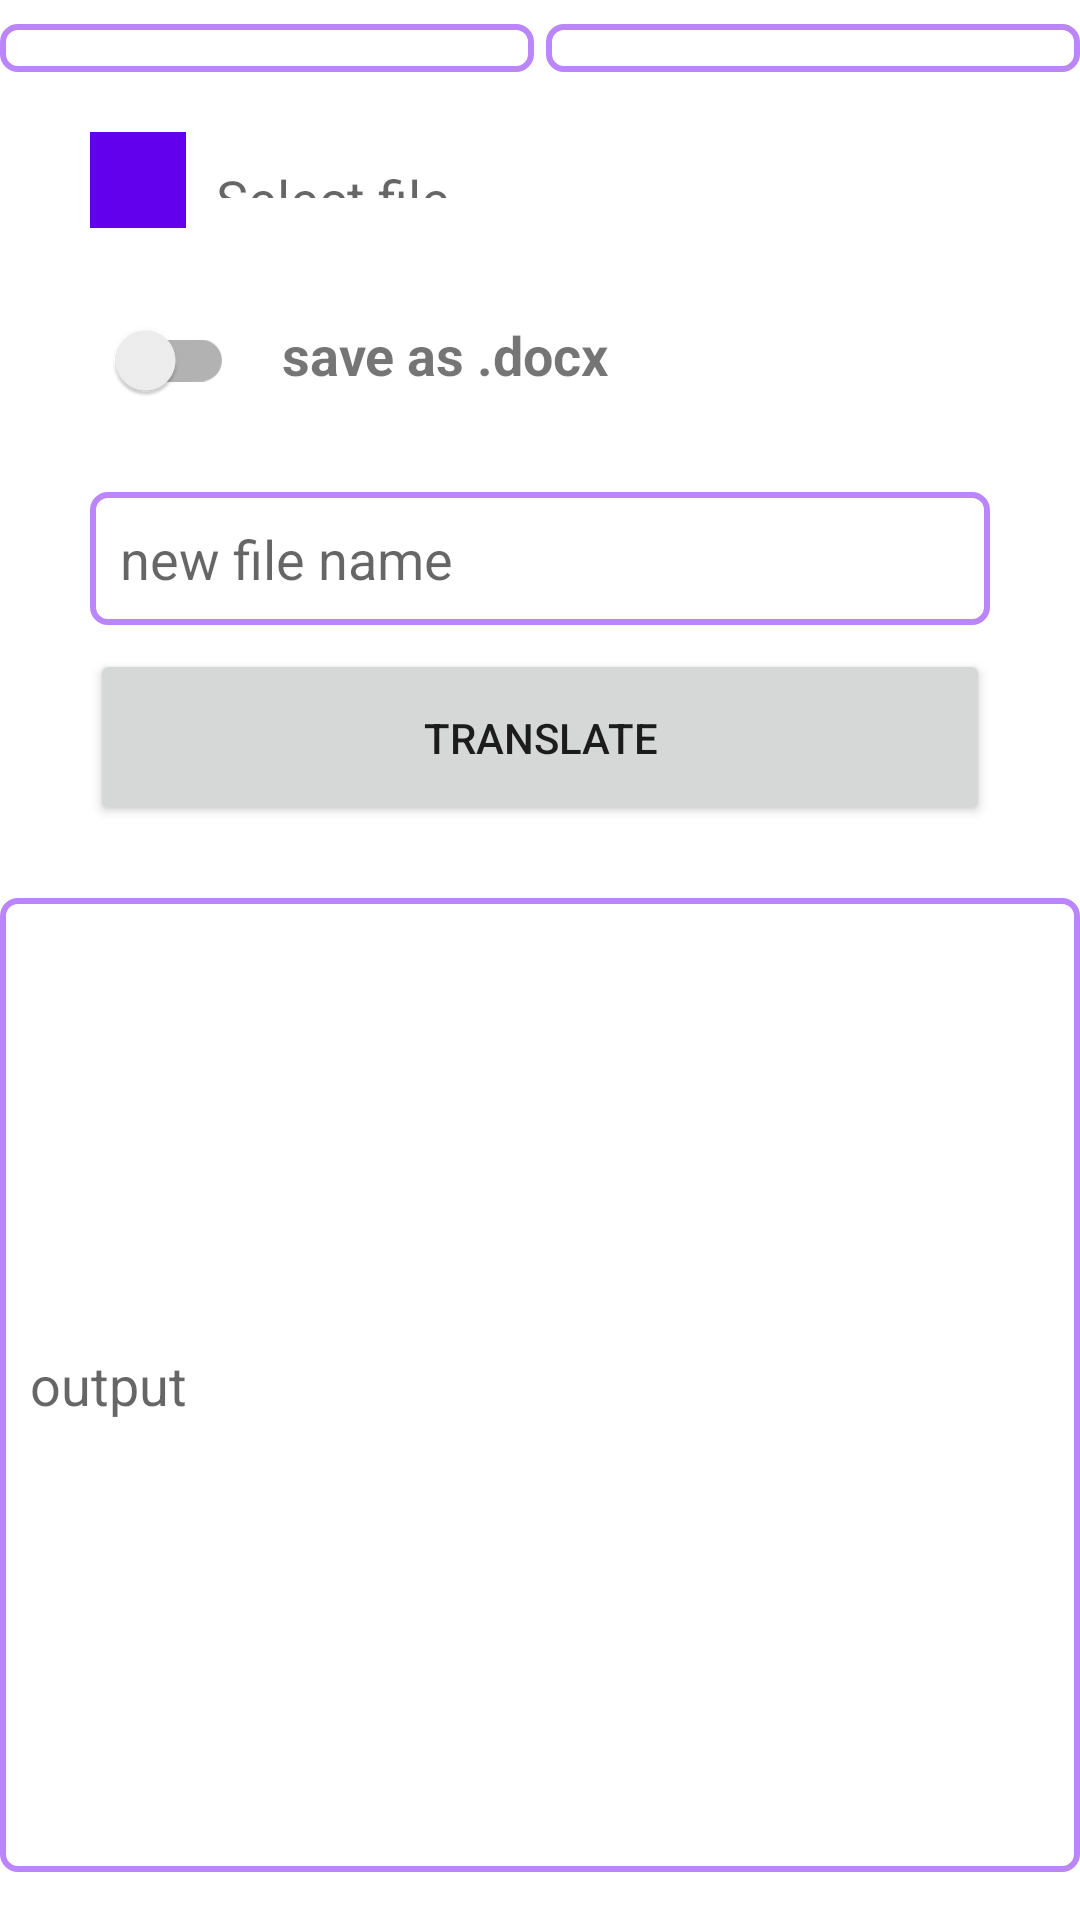

Reconstruct the res/layout file that produces this screen, plus the resources it refers to.
<!-- AndroidManifest.xml: application theme Theme.DeepTranslateKotlin -->
<!-- res/layout/fragment_translate_file.xml -->
<?xml version="1.0" encoding="utf-8"?>
<androidx.constraintlayout.widget.ConstraintLayout xmlns:android="http://schemas.android.com/apk/res/android"
    xmlns:app="http://schemas.android.com/apk/res-auto"
    android:layout_width="match_parent"
    android:layout_height="match_parent"
    android:layout_margin="8dp"
    android:orientation="vertical">

    <androidx.constraintlayout.widget.ConstraintLayout
        android:id="@+id/translate_file_spinners_section"
        android:layout_width="match_parent"
        android:layout_height="wrap_content"
        android:layout_marginVertical="8dp"
        app:layout_constraintTop_toTopOf="parent">

        <Spinner
            android:id="@+id/translate_file_spinner_input_language"
            android:layout_width="0dp"
            android:layout_height="wrap_content"
            android:layout_marginEnd="2dp"
            android:background="@drawable/outlined_background"
            android:paddingVertical="8dp"
            app:layout_constraintBottom_toBottomOf="parent"
            app:layout_constraintEnd_toStartOf="@+id/translate_file_spinner_output_language"
            app:layout_constraintStart_toStartOf="parent"
            app:layout_constraintTop_toTopOf="parent" />

        <Spinner
            android:id="@+id/translate_file_spinner_output_language"
            android:layout_width="0dp"
            android:layout_height="wrap_content"
            android:layout_marginStart="2dp"
            android:background="@drawable/outlined_background"
            android:paddingVertical="8dp"
            app:layout_constraintBottom_toBottomOf="parent"
            app:layout_constraintEnd_toEndOf="parent"
            app:layout_constraintStart_toEndOf="@id/translate_file_spinner_input_language"
            app:layout_constraintTop_toTopOf="parent" />

    </androidx.constraintlayout.widget.ConstraintLayout>

    <LinearLayout
        android:id="@+id/translate_file_select_file_section"
        android:layout_width="match_parent"
        android:layout_height="wrap_content"
        android:layout_marginHorizontal="30dp"
        android:layout_marginTop="20dp"
        app:layout_constraintBottom_toTopOf="@id/translate_file_save_as_docx_section"
        app:layout_constraintTop_toBottomOf="@+id/translate_file_spinners_section">

        <ImageButton
            android:id="@+id/translate_file_select_file_button"
            android:layout_width="wrap_content"
            android:layout_height="wrap_content"
            android:background="@color/purple_500"
            android:paddingHorizontal="16dp"
            android:paddingVertical="16dp"
            android:src="@drawable/ic_baseline_folder_24"
            app:layout_constraintTop_toBottomOf="@id/translate_file_spinners_section"
            app:tint="@color/white" />

        <TextView
            android:layout_width="match_parent"
            android:layout_height="match_parent"
            android:gravity="center_vertical"
            android:hint="@string/select_file"
            android:padding="10dp"
            android:singleLine="true"
            android:textSize="18sp" />

    </LinearLayout>

    <LinearLayout
        android:id="@+id/translate_file_save_as_docx_section"
        android:layout_width="match_parent"
        android:layout_height="wrap_content"
        android:layout_marginHorizontal="30dp"
        android:layout_marginTop="20dp"
        app:layout_constraintTop_toBottomOf="@id/translate_file_select_file_section">

        <androidx.appcompat.widget.SwitchCompat
            android:id="@+id/translate_file_save_as_docx"
            android:layout_width="wrap_content"
            android:layout_height="wrap_content"
            android:backgroundTint="@color/purple_500" />

        <TextView
            android:layout_width="wrap_content"
            android:layout_height="wrap_content"
            android:layout_marginStart="16dp"
            android:text="@string/save_as_docx"
            android:textSize="18sp"
            android:textStyle="bold" />

    </LinearLayout>

    <EditText
        android:id="@+id/translate_file_new_file_name"
        android:layout_width="match_parent"
        android:layout_height="wrap_content"
        android:layout_marginHorizontal="30dp"
        android:layout_marginTop="20dp"
        android:background="@drawable/outlined_background"
        android:hint="@string/new_file_name"
        android:lines="1"
        android:maxLines="1"
        android:padding="10dp"
        android:singleLine="true"
        android:textSize="18sp"
        app:layout_constraintTop_toBottomOf="@+id/translate_file_save_as_docx_section" />

    <Button
        android:id="@+id/translate_file_translate_button"
        android:layout_width="match_parent"
        android:layout_height="wrap_content"
        android:layout_marginHorizontal="30dp"
        android:layout_marginVertical="8dp"
        android:paddingVertical="20dp"
        android:text="@string/translate"
        app:layout_constraintBottom_toTopOf="@id/translate_file_output_text"
        app:layout_constraintTop_toBottomOf="@id/translate_file_new_file_name" />

    <EditText
        android:id="@+id/translate_file_output_text"
        android:layout_width="match_parent"
        android:layout_height="0dp"
        android:layout_marginVertical="16dp"
        android:background="@drawable/outlined_background"
        android:cursorVisible="false"
        android:focusable="false"
        android:hint="@string/output"
        android:padding="10dp"
        android:textSize="18sp"
        app:layout_constraintBottom_toBottomOf="parent"
        app:layout_constraintTop_toBottomOf="@id/translate_file_translate_button" />

</androidx.constraintlayout.widget.ConstraintLayout>
<!-- resources referenced by this layout -->
<resources>
  <!-- drawable outlined_background (drawable) -->
  <?xml version="1.0" encoding="utf-8"?>
  <shape xmlns:android="http://schemas.android.com/apk/res/android"
      android:shape="rectangle">
      <corners android:radius="5dp" />
      <stroke
          android:width="2dp"
          android:color="@color/purple_200" />
  </shape>
  <string name="new_file_name">new file name</string>
  <string name="output">output</string>
  <string name="save_as_docx">save as .docx</string>
  <string name="select_file">Select file...</string>
  <string name="translate">translate</string>
  <style name="Theme.DeepTranslateKotlin" parent="Theme.MaterialComponents.DayNight.DarkActionBar">
          
          <item name="colorPrimary">@color/purple_500</item>
          <item name="colorPrimaryVariant">@color/purple_700</item>
          <item name="colorOnPrimary">@color/white</item>
          
          <item name="colorSecondary">@color/teal_200</item>
          <item name="colorSecondaryVariant">@color/teal_700</item>
          <item name="colorOnSecondary">@color/black</item>
          
          <item name="android:statusBarColor">?attr/colorPrimaryVariant</item>
          
      </style>
  <!-- not gathered from this repository: default colours our renderer supplied (Android Studio template values) -->
  <color name="purple_200">#FFBB86FC</color>
  <color name="purple_500">#FF6200EE</color>
  <color name="purple_700">#FF3700B3</color>
  <color name="teal_200">#FF03DAC5</color>
  <color name="teal_700">#FF018786</color>
  <color name="black">#FF000000</color>
  <color name="white">#FFFFFFFF</color>
</resources>
